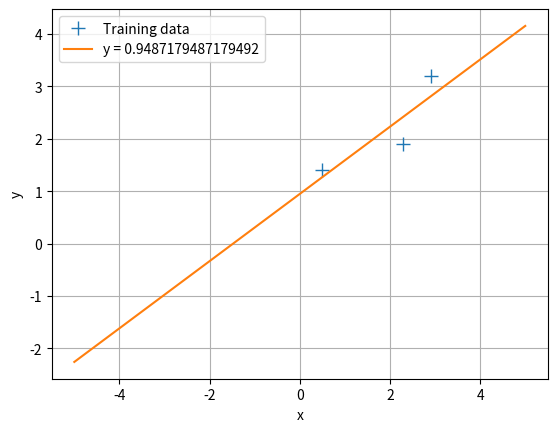
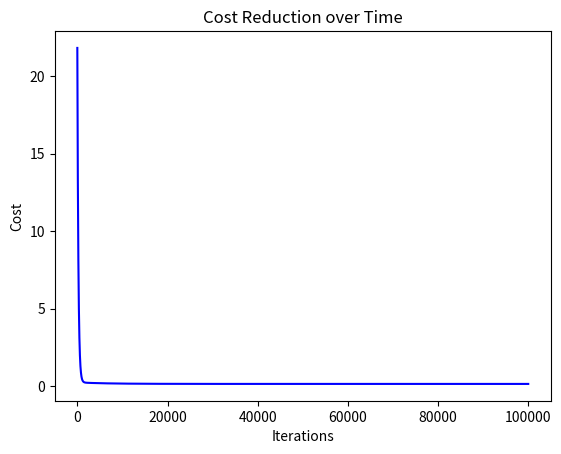
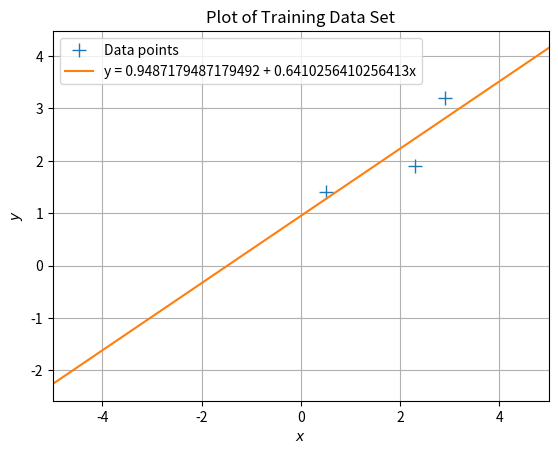

Python code for these plots, in order:
import numpy as np
import scipy.linalg
import matplotlib.pyplot as plt
 
X = np.array([0.5, 2.3, 2.9]).reshape(-1, 1)
y = np.array([1.4, 1.9, 3.2]).reshape(-1, 1)
 
def max_lik_estimate(X, y):
    theta_ml = np.linalg.inv(X.T @ X) @ X.T @ y
    return theta_ml
 
def predict_with_estimate(Xtest, theta):
    y_pred = Xtest @ theta
    return y_pred
 
N, D = X.shape
X_aug = np.hstack((np.ones((N, 1)), X))
print(X_aug)
 
theta_ml = max_lik_estimate(X_aug, y)
print(theta_ml)
 
# define test case
Xtest = np.linspace(-5, 5, 100).reshape(-1, 1)
Xtest_aug = np.hstack((np.ones((Xtest.shape[0], 1)), Xtest))
y_pred = predict_with_estimate(Xtest_aug, theta_ml)
 
plt.figure()
plt.plot(X, y, '+', markersize=10, label = 'Training data')
plt.plot(Xtest, y_pred, label = f'y = {theta_ml[0, 0]}')
plt.xlabel('x')
plt.ylabel('y')
plt.grid(True)
plt.legend()
plt.show()
 
def RMSE(y, y_pred):
    return np.sqrt(np.mean((y - y_pred)**2))
 
rsme_test = RMSE(y, X_aug @ theta_ml)
print(rsme_test)
def gradient_descent(Phi, y, theta, alpha, iterations):
    """Perform gradient descent to learn theta"""
    m = len(y)
    cost_history = np.zeros(iterations)
    for it in range(iterations):
        prediction = Phi.dot(theta)
        error = y - prediction
        gradient = -(2/m) * Phi.T.dot(error)
        alpha_new = alpha / (1 + 0.000001 * it)
        theta = theta - alpha_new * gradient
        cost_history[it] = loss_function(Phi, y, theta)
        if np.isnan(cost_history[it]) or (it > 0 and cost_history[it] > cost_history[it - 1]):
            print(f"Breaking at iteration {it} due to NaN or increase in cost.")
            break
    return theta, cost_history

def loss_function(Phi, y, theta):
    """Compute cost for linear regression"""
    return np.mean((y - Phi.dot(theta)) ** 2)

np.random.seed(41)
numberTheta = 2
theta = np.random.uniform(-1, 1, (numberTheta, 1))  # Initialize theta
alpha = 0.0002  # Learning rate
iterations = 100000  # Number of iterations

# Run Gradient Descent
theta_gd, cost_history = gradient_descent(X_aug, y, theta, alpha, iterations)
print("theta_gd:", theta_gd)

# Plot the cost history over iterations
plt.figure()
plt.plot(range(len(cost_history)), cost_history, 'b-')
plt.xlabel('Iterations')
plt.ylabel('Cost')
plt.title('Cost Reduction over Time')
plt.show()

Xtest = np.linspace(-5, 5, 100).reshape(-1, 1)  # 100 x 1 vector of test inputs
Xtest_aug = np.hstack((np.ones((Xtest.shape[0], 1)), Xtest))  # 100 x (D + 1) vector of test inputs
ml_prediction = predict_with_estimate(Xtest_aug, theta_gd)
y_pred_gd = predict_with_estimate(X_aug, theta_gd)

# Calculate RMSE for the test set
rmse_test = RMSE(y, y_pred_gd)
print("RMSE of GD:", rmse_test)

plt.figure()
plt.plot(X, y, '+', markersize=10, label='Data points')
plt.plot(Xtest, ml_prediction, label=f'y = {theta_ml[0][0]} + {theta_ml[1][0]}x')
plt.xlabel('$x$')
plt.ylabel('$y$')
plt.title('Plot of Training Data Set')
plt.xlim([-5, 5])  # Setting x-axis limits
plt.grid(True)
plt.legend()
plt.show()
